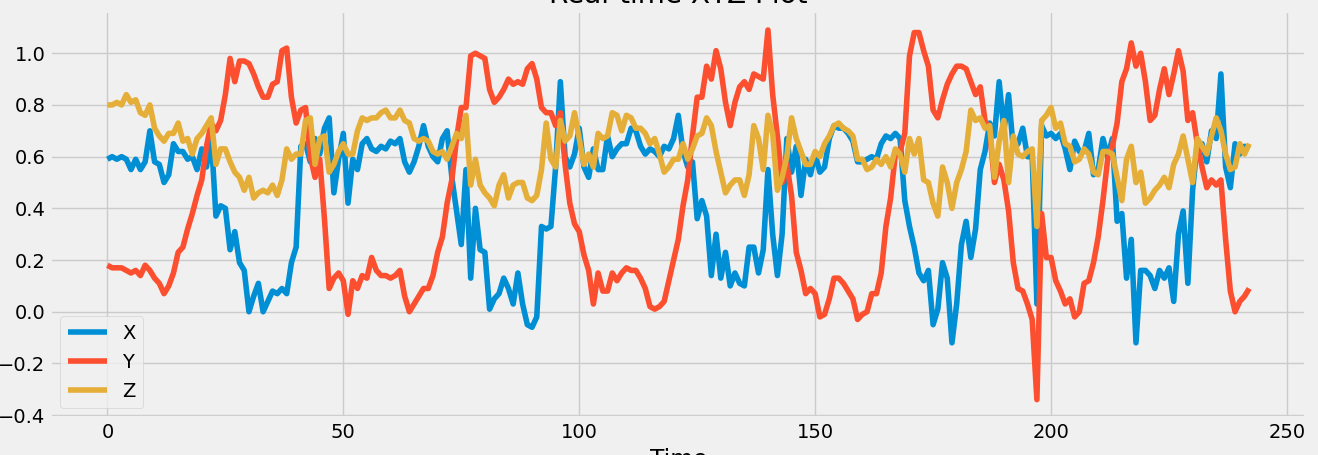

Source data for this figure (header and first rows):
x, y, z
0.58, 0.19, 0.83
0.61, 0.18, 0.79
0.6, 0.17, 0.81
0.6, 0.16, 0.82
0.6, 0.17, 0.8
0.59, 0.18, 0.8
0.6, 0.17, 0.8
0.59, 0.17, 0.81
0.6, 0.17, 0.8
0.59, 0.16, 0.84
0.55, 0.15, 0.81
0.59, 0.16, 0.82
0.55, 0.14, 0.77
0.58, 0.18, 0.76
0.7, 0.16, 0.8
0.58, 0.13, 0.71
0.57, 0.11, 0.68
0.5, 0.07, 0.66
0.53, 0.1, 0.69
0.65, 0.15, 0.69
0.62, 0.23, 0.73
0.62, 0.25, 0.66
0.59, 0.32, 0.67
0.6, 0.38, 0.61
0.55, 0.45, 0.67
0.63, 0.51, 0.69
0.56, 0.64, 0.72
0.68, 0.73, 0.75
0.37, 0.7, 0.57
0.41, 0.74, 0.63
0.4, 0.84, 0.63
0.24, 0.98, 0.58
0.31, 0.89, 0.54
0.19, 0.97, 0.52
0.16, 0.97, 0.47
0.0, 0.96, 0.52
0.06, 0.92, 0.44
0.11, 0.87, 0.46
0.0, 0.83, 0.47
0.04, 0.83, 0.46
0.08, 0.88, 0.49
0.07, 0.89, 0.45
0.09, 1.01, 0.51
0.07, 1.02, 0.63
0.19, 0.83, 0.59
0.25, 0.73, 0.61
0.64, 0.78, 0.61
0.65, 0.79, 0.74
0.58, 0.6, 0.75
0.67, 0.52, 0.57
0.61, 0.59, 0.67
0.71, 0.36, 0.68
0.75, 0.09, 0.54
0.46, 0.13, 0.57
0.59, 0.15, 0.62
0.69, 0.12, 0.65
0.42, -0.01, 0.61
0.59, 0.12, 0.61
0.55, 0.09, 0.7
0.65, 0.14, 0.75
... 188 more rows
